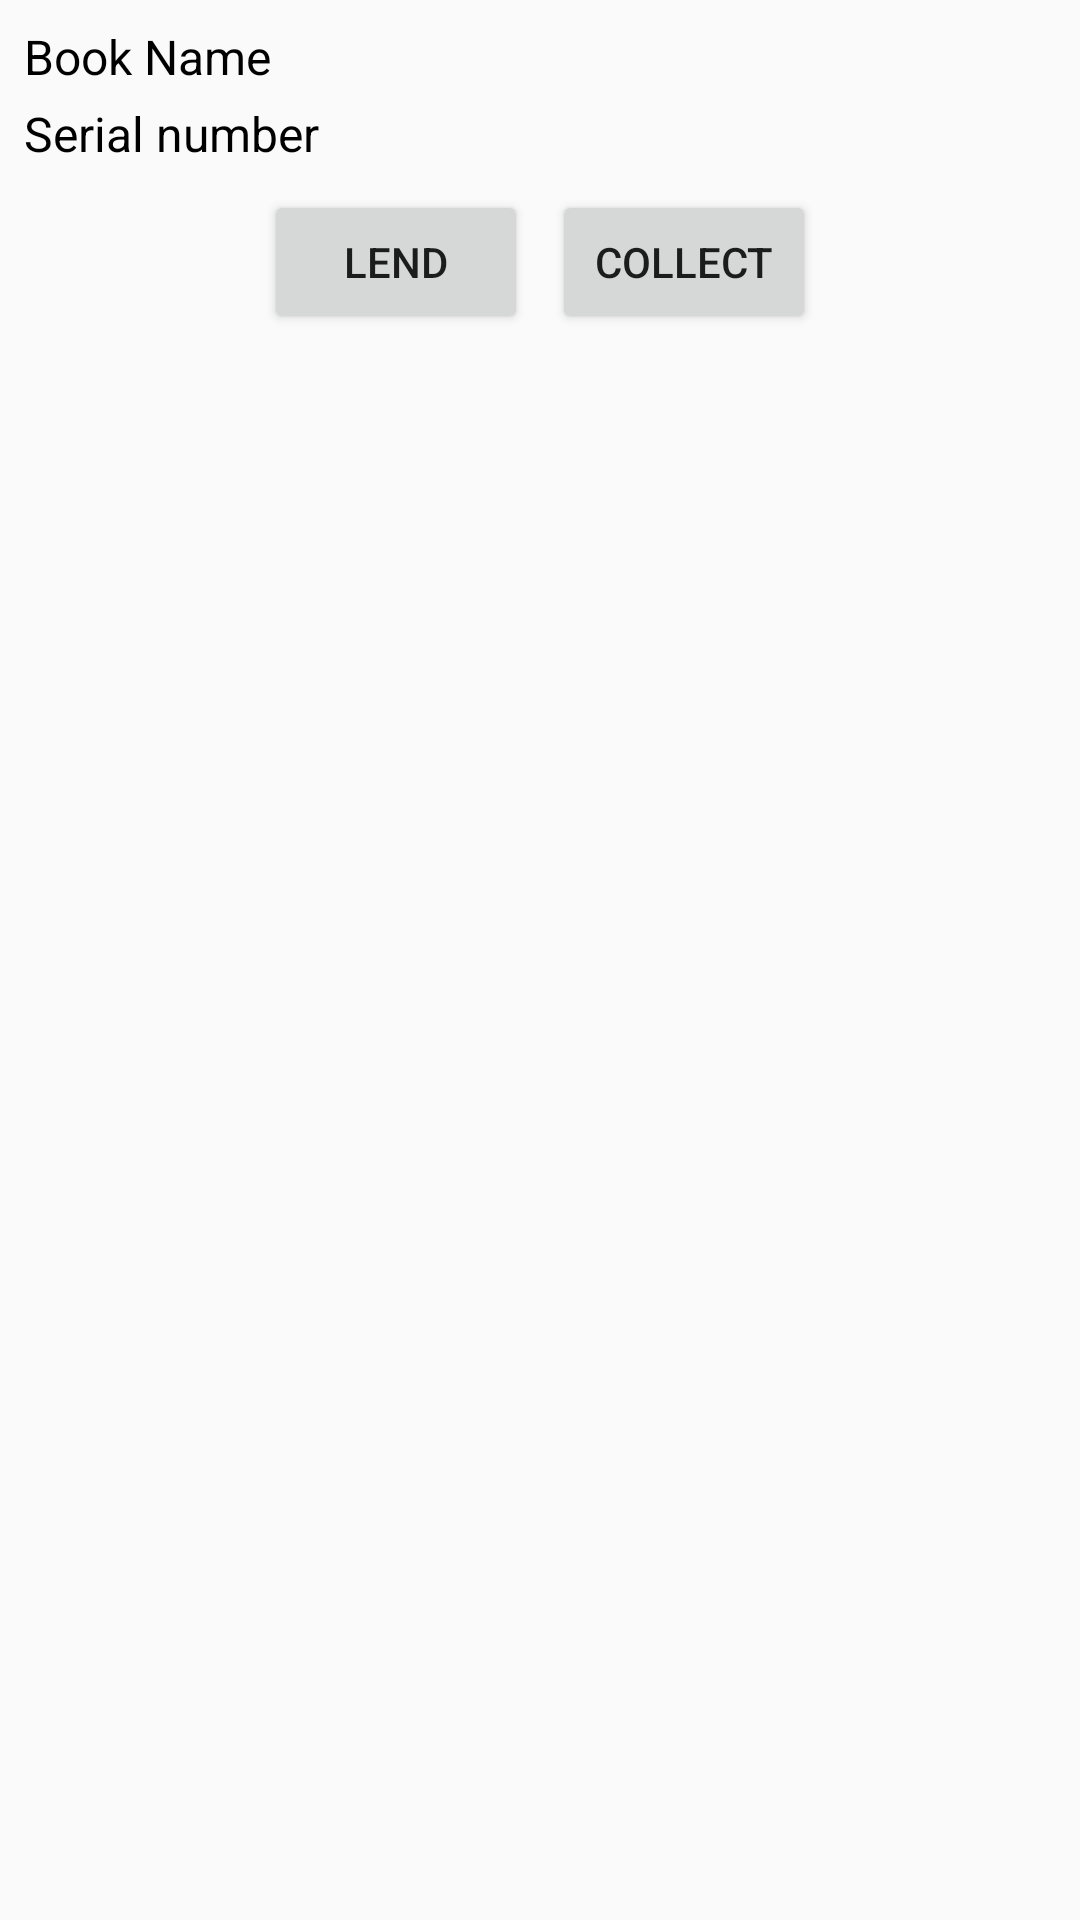

Android layout source for this screen:
<!-- AndroidManifest.xml: application theme AppTheme -->
<!-- res/layout/layout_book_lending_dialog.xml -->
<?xml version="1.0" encoding="utf-8"?>
<LinearLayout xmlns:android="http://schemas.android.com/apk/res/android"
    android:id="@+id/linear_layout"
    android:layout_width="match_parent"
    android:layout_height="wrap_content"
    android:orientation="vertical"
    android:padding="8dp">

    <TextView
        android:id="@+id/text_book_name"
        android:layout_width="match_parent"
        android:layout_height="wrap_content"
        android:text="Book Name"
        android:textColor="@color/black"
        android:textSize="16sp" />

    <TextView
        android:id="@+id/text_serial_number"
        android:layout_width="match_parent"
        android:layout_height="wrap_content"
        android:layout_marginTop="4dp"
        android:text="Serial number"
        android:textColor="@color/black"
        android:textSize="16sp" />

    <LinearLayout
        android:layout_width="wrap_content"
        android:layout_height="wrap_content"
        android:layout_gravity="center_horizontal"
        android:layout_marginTop="8dp"
        android:orientation="horizontal">

        <Button
            android:id="@+id/btn_lend"
            android:layout_width="wrap_content"
            android:layout_height="wrap_content"
            android:layout_marginEnd="4dp"
            android:text="Lend" />

        <Button
            android:id="@+id/btn_collect"
            android:layout_width="wrap_content"
            android:layout_height="wrap_content"
            android:layout_marginStart="4dp"
            android:text="Collect" />

    </LinearLayout>
</LinearLayout>
<!-- resources referenced by this layout -->
<resources>
  <color name="black">#000000</color>
  <style name="AppTheme" parent="Theme.AppCompat.Light.DarkActionBar">
          
          <item name="colorPrimary">@color/colorPrimary</item>
          <item name="colorPrimaryDark">@color/colorPrimaryDark</item>
          <item name="colorAccent">@color/colorAccent</item>
      </style>
  <color name="colorPrimary">#0A1A44</color>
  <color name="colorPrimaryDark">#0A1A44</color>
  <color name="colorAccent">#FF8C00</color>
</resources>
